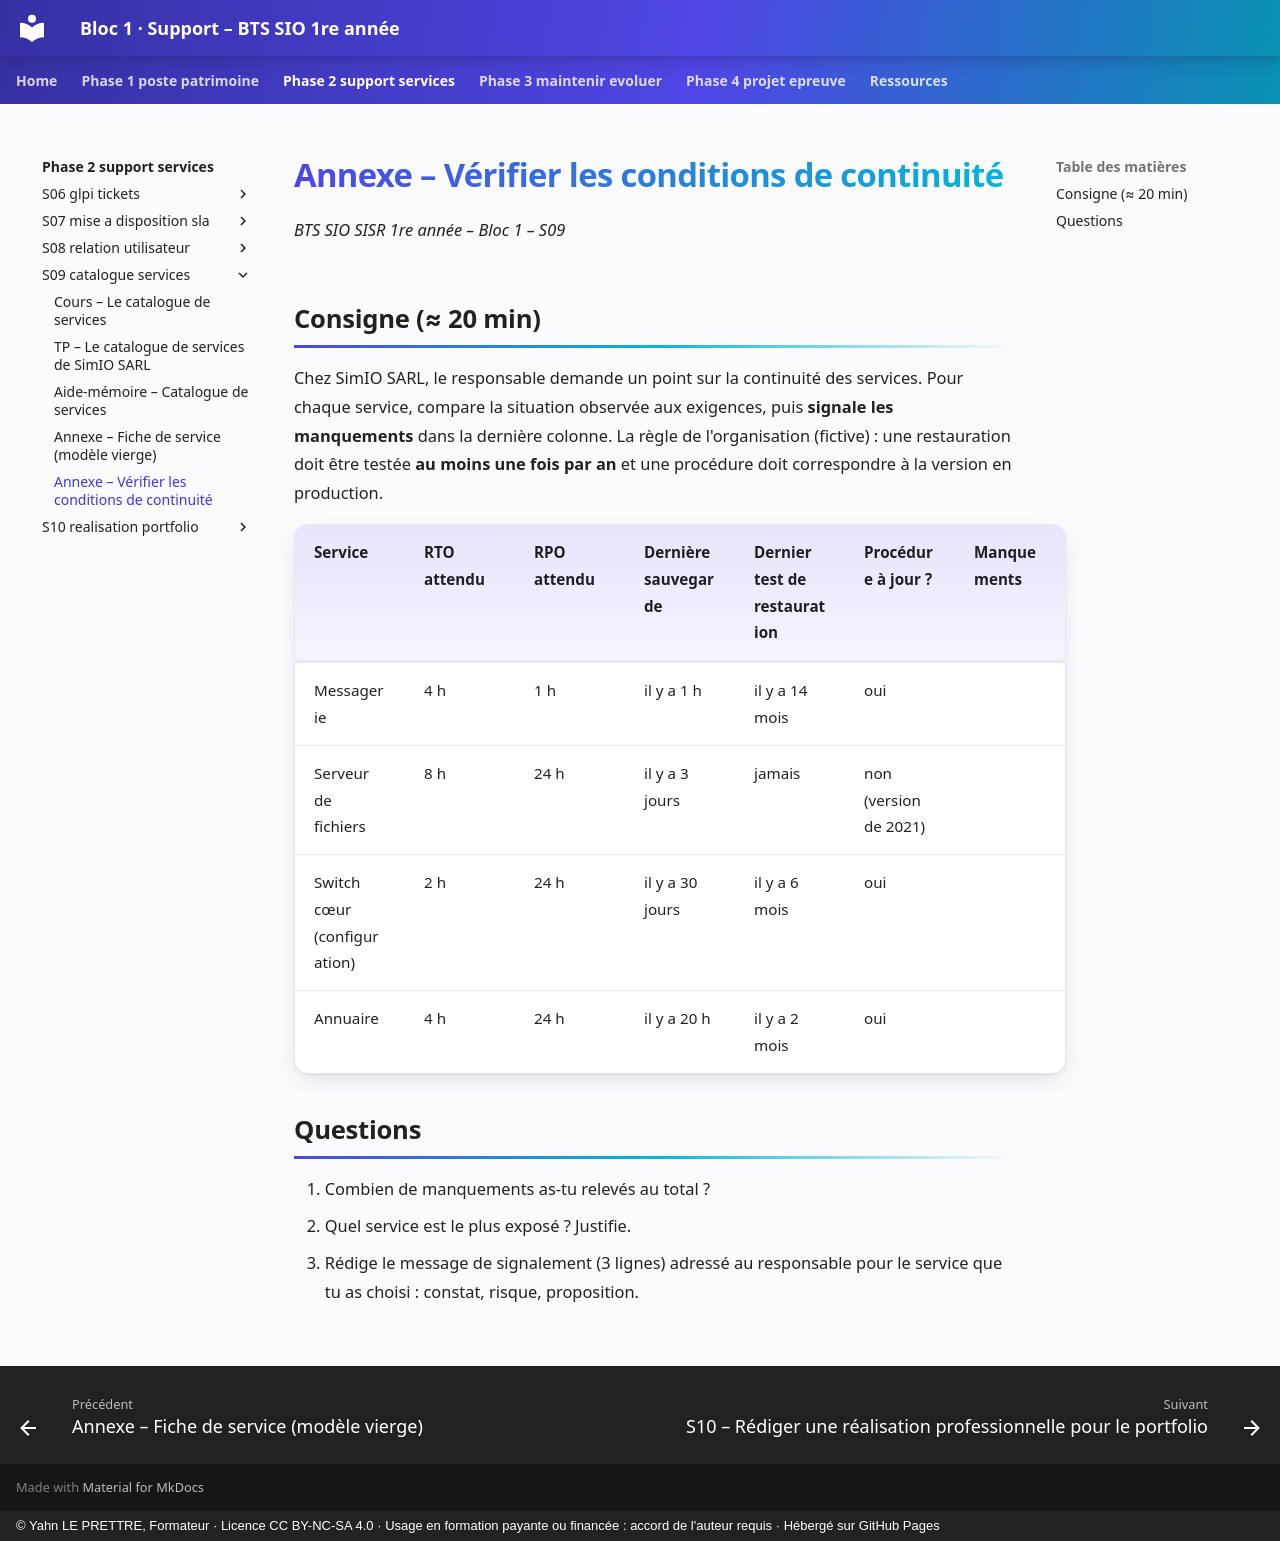

repository: YahnLP/bts1-sio-sisr-bloc1 · page: phase-2-support-services/S09-catalogue-services/annexe-verification-continuite/index.html · generator: mkdocs · copyright: © Yahn LE PRETTRE, Formateur · Licence CC BY-NC-SA 4.0 · Usage en formation payante ou financée : accord de l'auteur requis · Hébergé sur GitHub Pages

# Annexe – Vérifier les conditions de continuité

*BTS SIO SISR 1re année – Bloc 1 – S09*

## Consigne (≈ 20 min)

Chez SimIO SARL, le responsable demande un point sur la continuité des services. Pour chaque service, compare la situation observée aux exigences, puis **signale les manquements** dans la dernière colonne. La règle de l'organisation (fictive) : une restauration doit être testée **au moins une fois par an** et une procédure doit correspondre à la version en production.

| **Service** | **RTO attendu** | **RPO attendu** | **Dernière sauvegarde** | **Dernier test de restauration** | **Procédure à jour ?** | **Manquements** |
|---|---|---|---|---|---|---|
| Messagerie | 4 h | 1 h | il y a 1 h | il y a 14 mois | oui | |
| Serveur de fichiers | 8 h | 24 h | il y a 3 jours | jamais | non (version de 2021) | |
| Switch cœur (configuration) | 2 h | 24 h | il y a 30 jours | il y a 6 mois | oui | |
| Annuaire | 4 h | 24 h | il y a 20 h | il y a 2 mois | oui | |

## Questions

1. Combien de manquements as-tu relevés au total ?
2. Quel service est le plus exposé ? Justifie.
3. Rédige le message de signalement (3 lignes) adressé au responsable pour le service que tu as choisi : constat, risque, proposition.
